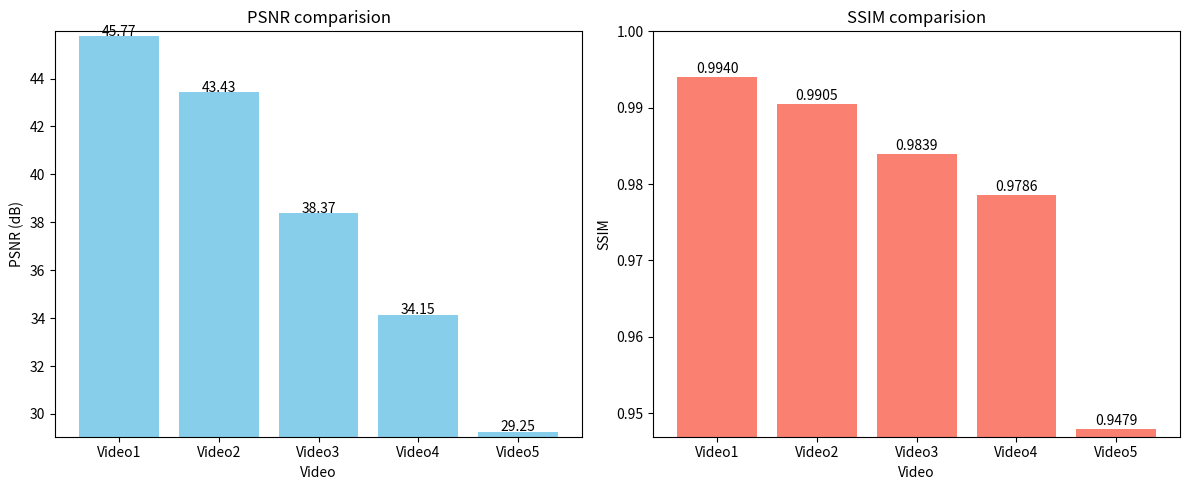

Generate this figure with matplotlib:
import matplotlib.pyplot as plt

# Dữ liệu đầu vào
labels = ['Video1', 'Video2', 'Video3', 'Video4', 'Video5']
psnr_values = [45.77, 43.43, 38.37 , 34.15, 29.25]
ssim_values = [0.9940, 0.9905, 0.9839, 0.9786, 0.9479]

# Thiết lập kích thước
plt.figure(figsize=(12, 5))

# -------- Biểu đồ PSNR --------
plt.subplot(1, 2, 1)
plt.bar(labels, psnr_values, color='skyblue')
plt.title('PSNR comparision')
plt.xlabel('Video')
plt.ylabel('PSNR (dB)')
plt.ylim(min(psnr_values) - 0.2, max(psnr_values) + 0.2)
for i, v in enumerate(psnr_values):
    plt.text(i, v + 0.02, f"{v:.2f}", ha='center')

# -------- Biểu đồ SSIM --------
plt.subplot(1, 2, 2)
plt.bar(labels, ssim_values, color='salmon')
plt.title('SSIM comparision')
plt.xlabel('Video')
plt.ylabel('SSIM')
plt.ylim(min(ssim_values) - 0.001, 1.0)
for i, v in enumerate(ssim_values):
    plt.text(i, v + 0.0005, f"{v:.4f}", ha='center')

# Hiển thị biểu đồ
plt.tight_layout()
plt.show()
